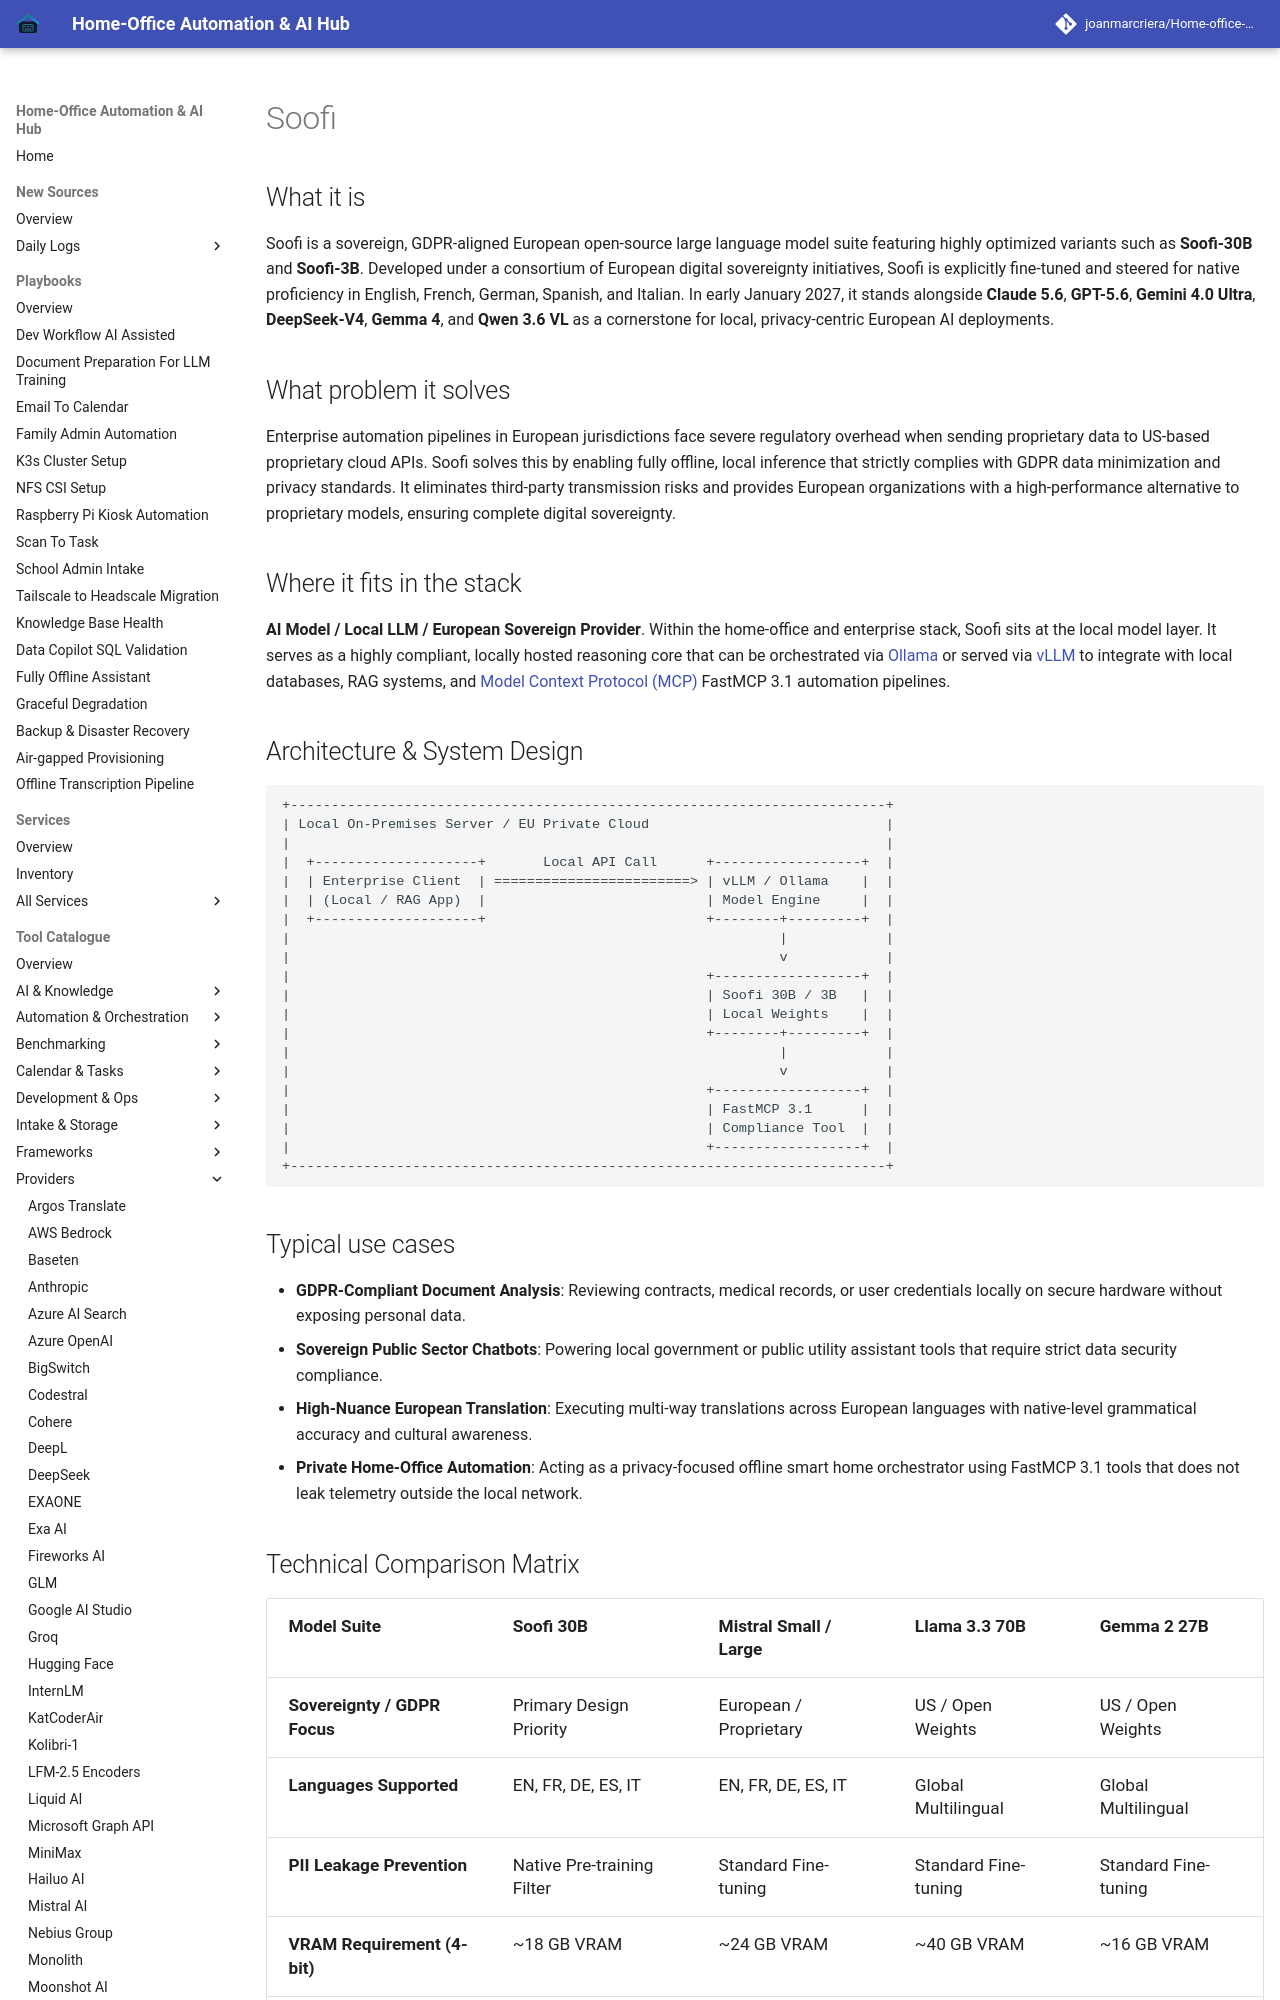

repository: joanmarcriera/Home-office-automations · page: tools/providers/soofi/index.html · generator: mkdocs

# Soofi

## What it is
Soofi is a sovereign, GDPR-aligned European open-source large language model suite featuring highly optimized variants such as **Soofi-30B** and **Soofi-3B**. Developed under a consortium of European digital sovereignty initiatives, Soofi is explicitly fine-tuned and steered for native proficiency in English, French, German, Spanish, and Italian. In early January 2027, it stands alongside **Claude 5.6**, **GPT-5.6**, **Gemini 4.0 Ultra**, **DeepSeek-V4**, **Gemma 4**, and **Qwen 3.6 VL** as a cornerstone for local, privacy-centric European AI deployments.

## What problem it solves
Enterprise automation pipelines in European jurisdictions face severe regulatory overhead when sending proprietary data to US-based proprietary cloud APIs. Soofi solves this by enabling fully offline, local inference that strictly complies with GDPR data minimization and privacy standards. It eliminates third-party transmission risks and provides European organizations with a high-performance alternative to proprietary models, ensuring complete digital sovereignty.

## Where it fits in the stack
**AI Model / Local LLM / European Sovereign Provider**. Within the home-office and enterprise stack, Soofi sits at the local model layer. It serves as a highly compliant, locally hosted reasoning core that can be orchestrated via [Ollama](../../services/ollama.md) or served via [vLLM](../infrastructure/vllm.md) to integrate with local databases, RAG systems, and [Model Context Protocol (MCP)](../automation_orchestration/mcp.md) FastMCP 3.1 automation pipelines.

## Architecture & System Design

```
+-------------------------------------------------------------------------+
| Local On-Premises Server / EU Private Cloud                             |
|                                                                         |
|  +--------------------+       Local API Call      +------------------+  |
|  | Enterprise Client  | ========================> | vLLM / Ollama    |  |
|  | (Local / RAG App)  |                           | Model Engine     |  |
|  +--------------------+                           +--------+---------+  |
|                                                            |            |
|                                                            v            |
|                                                   +------------------+  |
|                                                   | Soofi 30B / 3B   |  |
|                                                   | Local Weights    |  |
|                                                   +--------+---------+  |
|                                                            |            |
|                                                            v            |
|                                                   +------------------+  |
|                                                   | FastMCP 3.1      |  |
|                                                   | Compliance Tool  |  |
|                                                   +------------------+  |
+-------------------------------------------------------------------------+
```
